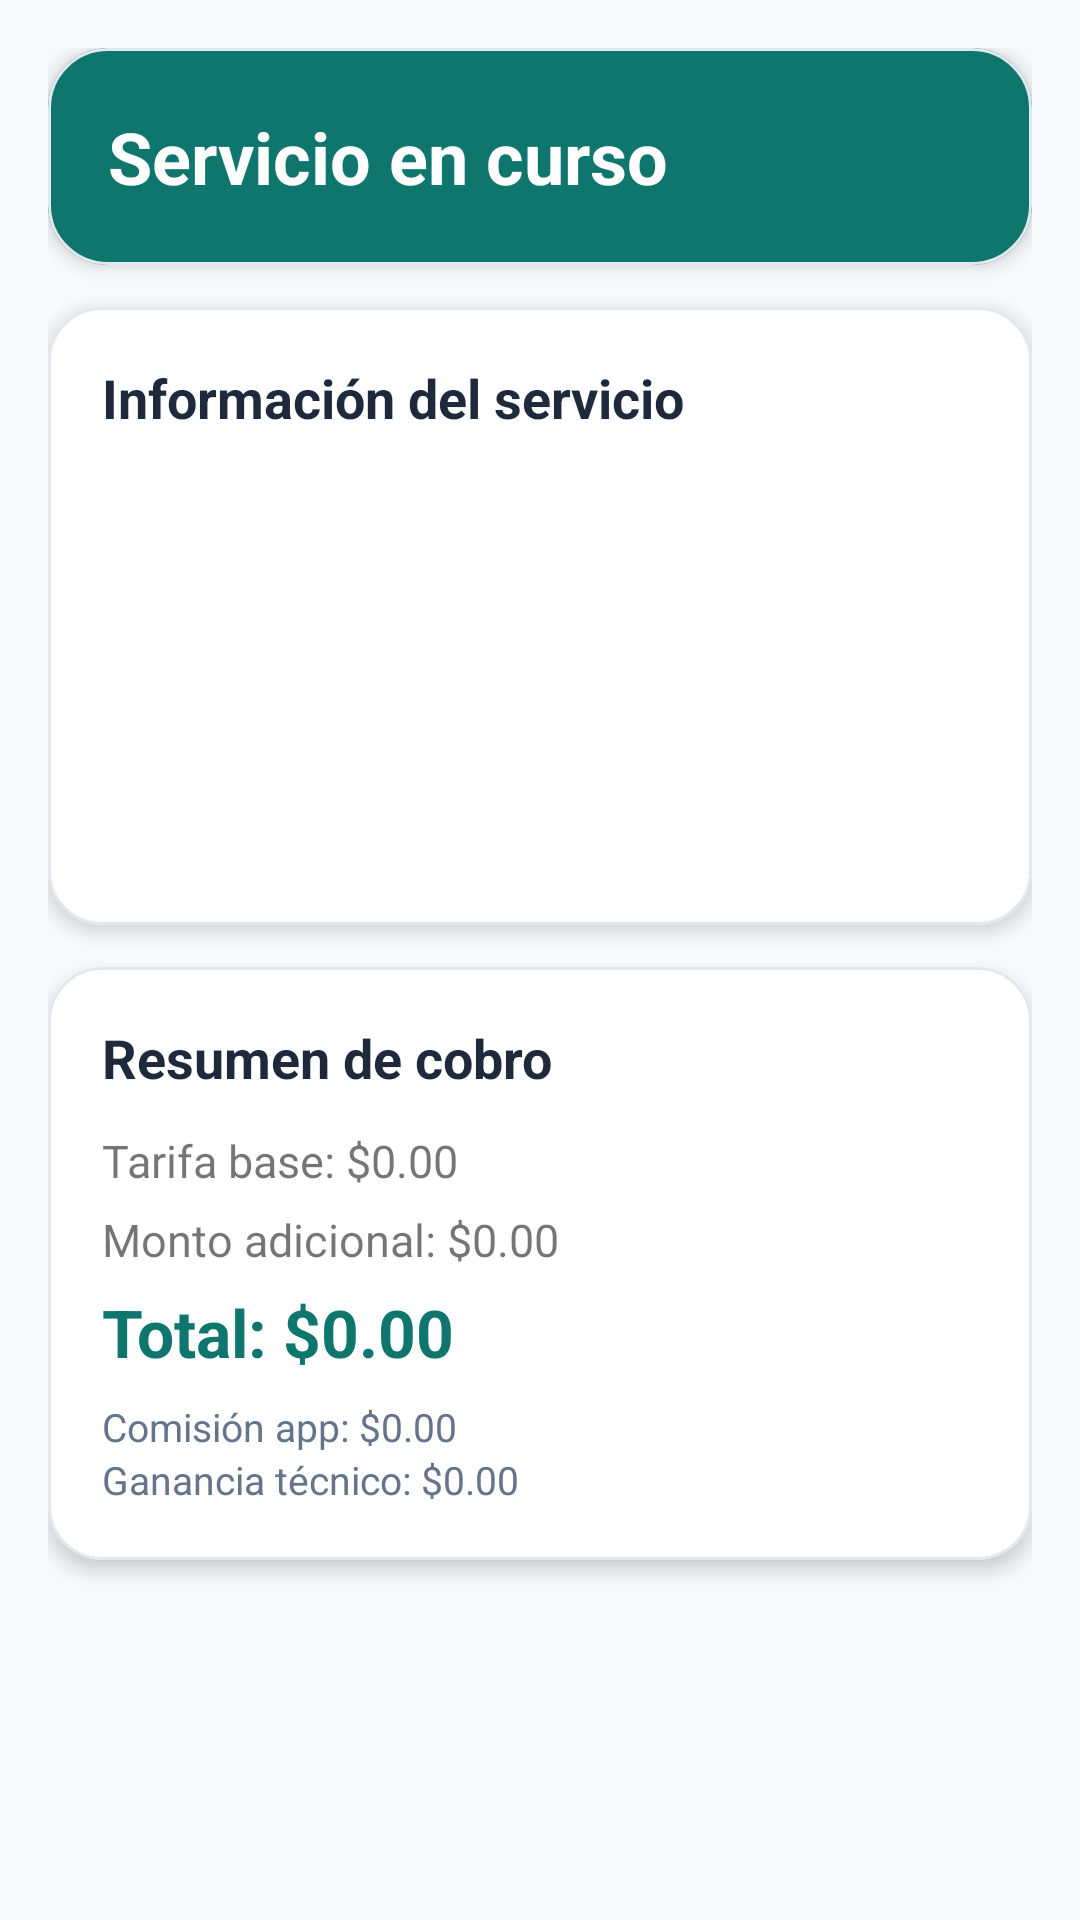

Write the Android layout XML for this screen, with the resource values it uses.
<!-- AndroidManifest.xml: application theme Theme.MyApplicationFeria -->
<!-- res/layout/fragment_servicio_en_curso.xml -->
<?xml version="1.0" encoding="utf-8"?>
<ScrollView xmlns:android="http://schemas.android.com/apk/res/android"
    xmlns:app="http://schemas.android.com/apk/res-auto"
    android:layout_width="match_parent"
    android:layout_height="match_parent"
    android:background="@color/background">

    <LinearLayout
        android:layout_width="match_parent"
        android:layout_height="wrap_content"
        android:orientation="vertical"
        android:padding="16dp">

        

        <com.google.android.material.card.MaterialCardView
            android:layout_width="match_parent"
            android:layout_height="wrap_content"
            android:layout_marginBottom="14dp"
            app:cardCornerRadius="20dp"
            app:cardBackgroundColor="@color/primary">

            <LinearLayout
                android:layout_width="match_parent"
                android:layout_height="wrap_content"
                android:orientation="vertical"
                android:padding="20dp">

                <TextView
                    android:id="@+id/tvTituloServicio"
                    android:layout_width="wrap_content"
                    android:layout_height="wrap_content"
                    android:text="Servicio en curso"
                    android:textColor="@color/white"
                    android:textSize="24sp"
                    android:textStyle="bold" />

            </LinearLayout>

        </com.google.android.material.card.MaterialCardView>

        

        <com.google.android.material.card.MaterialCardView
            android:layout_width="match_parent"
            android:layout_height="wrap_content"
            android:layout_marginBottom="14dp"
            app:cardCornerRadius="18dp">

            <LinearLayout
                android:layout_width="match_parent"
                android:layout_height="wrap_content"
                android:orientation="vertical"
                android:padding="18dp">

                <TextView
                    android:text="Información del servicio"
                    android:textStyle="bold"
                    android:textSize="18sp"
                    android:textColor="@color/text_primary"
                    android:layout_marginBottom="12dp"
                    android:layout_width="wrap_content"
                    android:layout_height="wrap_content"/>

                <TextView
                    android:id="@+id/tvClienteServicio"
                    android:layout_width="match_parent"
                    android:layout_height="wrap_content"
                    android:textSize="15sp"
                    android:layout_marginBottom="8dp"/>

                <TextView
                    android:id="@+id/tvTecnicoServicio"
                    android:layout_width="match_parent"
                    android:layout_height="wrap_content"
                    android:textSize="15sp"
                    android:layout_marginBottom="8dp"/>

                <TextView
                    android:id="@+id/tvCategoriaServicio"
                    android:layout_width="match_parent"
                    android:layout_height="wrap_content"
                    android:textSize="15sp"
                    android:layout_marginBottom="8dp"/>

                <TextView
                    android:id="@+id/tvDescripcionServicio"
                    android:layout_width="match_parent"
                    android:layout_height="wrap_content"
                    android:textSize="15sp"
                    android:layout_marginBottom="8dp"/>

                <TextView
                    android:id="@+id/tvDireccionServicio"
                    android:layout_width="match_parent"
                    android:layout_height="wrap_content"
                    android:textSize="15sp"/>

            </LinearLayout>

        </com.google.android.material.card.MaterialCardView>

        

        <com.google.android.material.card.MaterialCardView
            android:layout_width="match_parent"
            android:layout_height="wrap_content"
            android:layout_marginBottom="14dp"
            app:cardCornerRadius="18dp">

            <LinearLayout
                android:layout_width="match_parent"
                android:layout_height="wrap_content"
                android:orientation="vertical"
                android:padding="18dp">

                <TextView
                    android:layout_width="wrap_content"
                    android:layout_height="wrap_content"
                    android:text="Resumen de cobro"
                    android:textColor="@color/text_primary"
                    android:textSize="18sp"
                    android:textStyle="bold"
                    android:layout_marginBottom="12dp"/>

                <TextView
                    android:id="@+id/tvMontoBase"
                    android:layout_width="match_parent"
                    android:layout_height="wrap_content"
                    android:text="Tarifa base: $0.00"
                    android:textSize="15sp"
                    android:layout_marginBottom="6dp"/>

                <TextView
                    android:id="@+id/tvMontoAdicional"
                    android:layout_width="match_parent"
                    android:layout_height="wrap_content"
                    android:text="Monto adicional: $0.00"
                    android:textSize="15sp"
                    android:layout_marginBottom="6dp"/>

                <TextView
                    android:id="@+id/tvMontoTotal"
                    android:layout_width="match_parent"
                    android:layout_height="wrap_content"
                    android:text="Total: $0.00"
                    android:textColor="@color/primary"
                    android:textSize="22sp"
                    android:textStyle="bold"
                    android:layout_marginBottom="8dp"/>

                <TextView
                    android:id="@+id/tvComisionApp"
                    android:layout_width="match_parent"
                    android:layout_height="wrap_content"
                    android:text="Comisión app: $0.00"
                    android:textColor="@color/text_secondary"
                    android:textSize="13sp"/>

                <TextView
                    android:id="@+id/tvGananciaTecnico"
                    android:layout_width="match_parent"
                    android:layout_height="wrap_content"
                    android:text="Ganancia técnico: $0.00"
                    android:textColor="@color/text_secondary"
                    android:textSize="13sp"/>

            </LinearLayout>

        </com.google.android.material.card.MaterialCardView>

        

        <LinearLayout
            android:id="@+id/layoutMontoTecnico"
            android:layout_width="match_parent"
            android:layout_height="wrap_content"
            android:orientation="vertical"
            android:visibility="gone"
            android:layout_marginBottom="14dp">

            <com.google.android.material.textfield.TextInputLayout
                style="@style/Widget.MaterialComponents.TextInputLayout.OutlinedBox"
                android:layout_width="match_parent"
                android:layout_height="wrap_content"
                android:hint="Monto adicional">

                <com.google.android.material.textfield.TextInputEditText
                    android:id="@+id/etMontoAdicional"
                    android:layout_width="match_parent"
                    android:layout_height="wrap_content"
                    android:inputType="numberDecimal"/>

            </com.google.android.material.textfield.TextInputLayout>

            <com.google.android.material.button.MaterialButton
                android:id="@+id/btnEnviarMonto"
                android:layout_width="match_parent"
                android:layout_height="56dp"
                android:layout_marginTop="12dp"
                android:text="Enviar monto"
                android:textAllCaps="false"
                app:cornerRadius="16dp"/>

        </LinearLayout>

        

        <com.google.android.material.button.MaterialButton
            android:id="@+id/btnAceptarMonto"
            android:layout_width="match_parent"
            android:layout_height="56dp"
            android:text="Aceptar monto"
            android:textAllCaps="false"
            android:visibility="gone"
            app:cornerRadius="16dp"
            android:layout_marginBottom="12dp"/>

        

        <com.google.android.material.button.MaterialButton
            android:id="@+id/btnTerminarServicio"
            android:layout_width="match_parent"
            android:layout_height="56dp"
            android:text="Terminar servicio"
            android:textAllCaps="false"
            android:visibility="gone"
            app:backgroundTint="@color/success"
            app:cornerRadius="16dp"/>

    </LinearLayout>

</ScrollView>
<!-- resources referenced by this layout -->
<resources>
  <color name="background">#F8FAFC</color>
  <color name="primary">#0F766E</color>
  <color name="success">#16A34A</color>
  <color name="text_primary">#1E293B</color>
  <color name="text_secondary">#64748B</color>
  <color name="white">#FFFFFFFF</color>
  <style name="Theme.MyApplicationFeria" parent="Theme.MaterialComponents.Light.NoActionBar">
  
          
          <item name="colorPrimary">@color/primary</item>
          <item name="colorPrimaryVariant">@color/primary_dark</item>
          <item name="colorOnPrimary">@color/white</item>
  
          
          <item name="colorSecondary">@color/secondary</item>
          <item name="colorSecondaryVariant">@color/secondary_dark</item>
          <item name="colorOnSecondary">@color/white</item>
  
          
          <item name="android:windowBackground">@color/background</item>
  
          
          <item name="android:statusBarColor">@color/primary_dark</item>
  
          
          <item name="android:navigationBarColor">@color/white</item>
  
          
          <item name="materialCardViewStyle">@style/AppCardStyle</item>
  
          
          <item name="materialButtonStyle">@style/AppButtonStyle</item>
  
      </style>
  <color name="primary_dark">#115E59</color>
  <color name="secondary">#14B8A6</color>
  <color name="secondary_dark">#0D9488</color>
  <style name="AppCardStyle" parent="Widget.MaterialComponents.CardView">
  
          <item name="cardCornerRadius">16dp</item>
          <item name="cardElevation">4dp</item>
          <item name="strokeColor">@color/border</item>
          <item name="strokeWidth">1dp</item>
  
      </style>
  <style name="AppButtonStyle" parent="Widget.MaterialComponents.Button">
  
          <item name="cornerRadius">14dp</item>
          <item name="android:textAllCaps">false</item>
          <item name="backgroundTint">@color/primary</item>
          <item name="android:textColor">@color/white</item>
  
      </style>
  <color name="border">#E2E8F0</color>
</resources>
